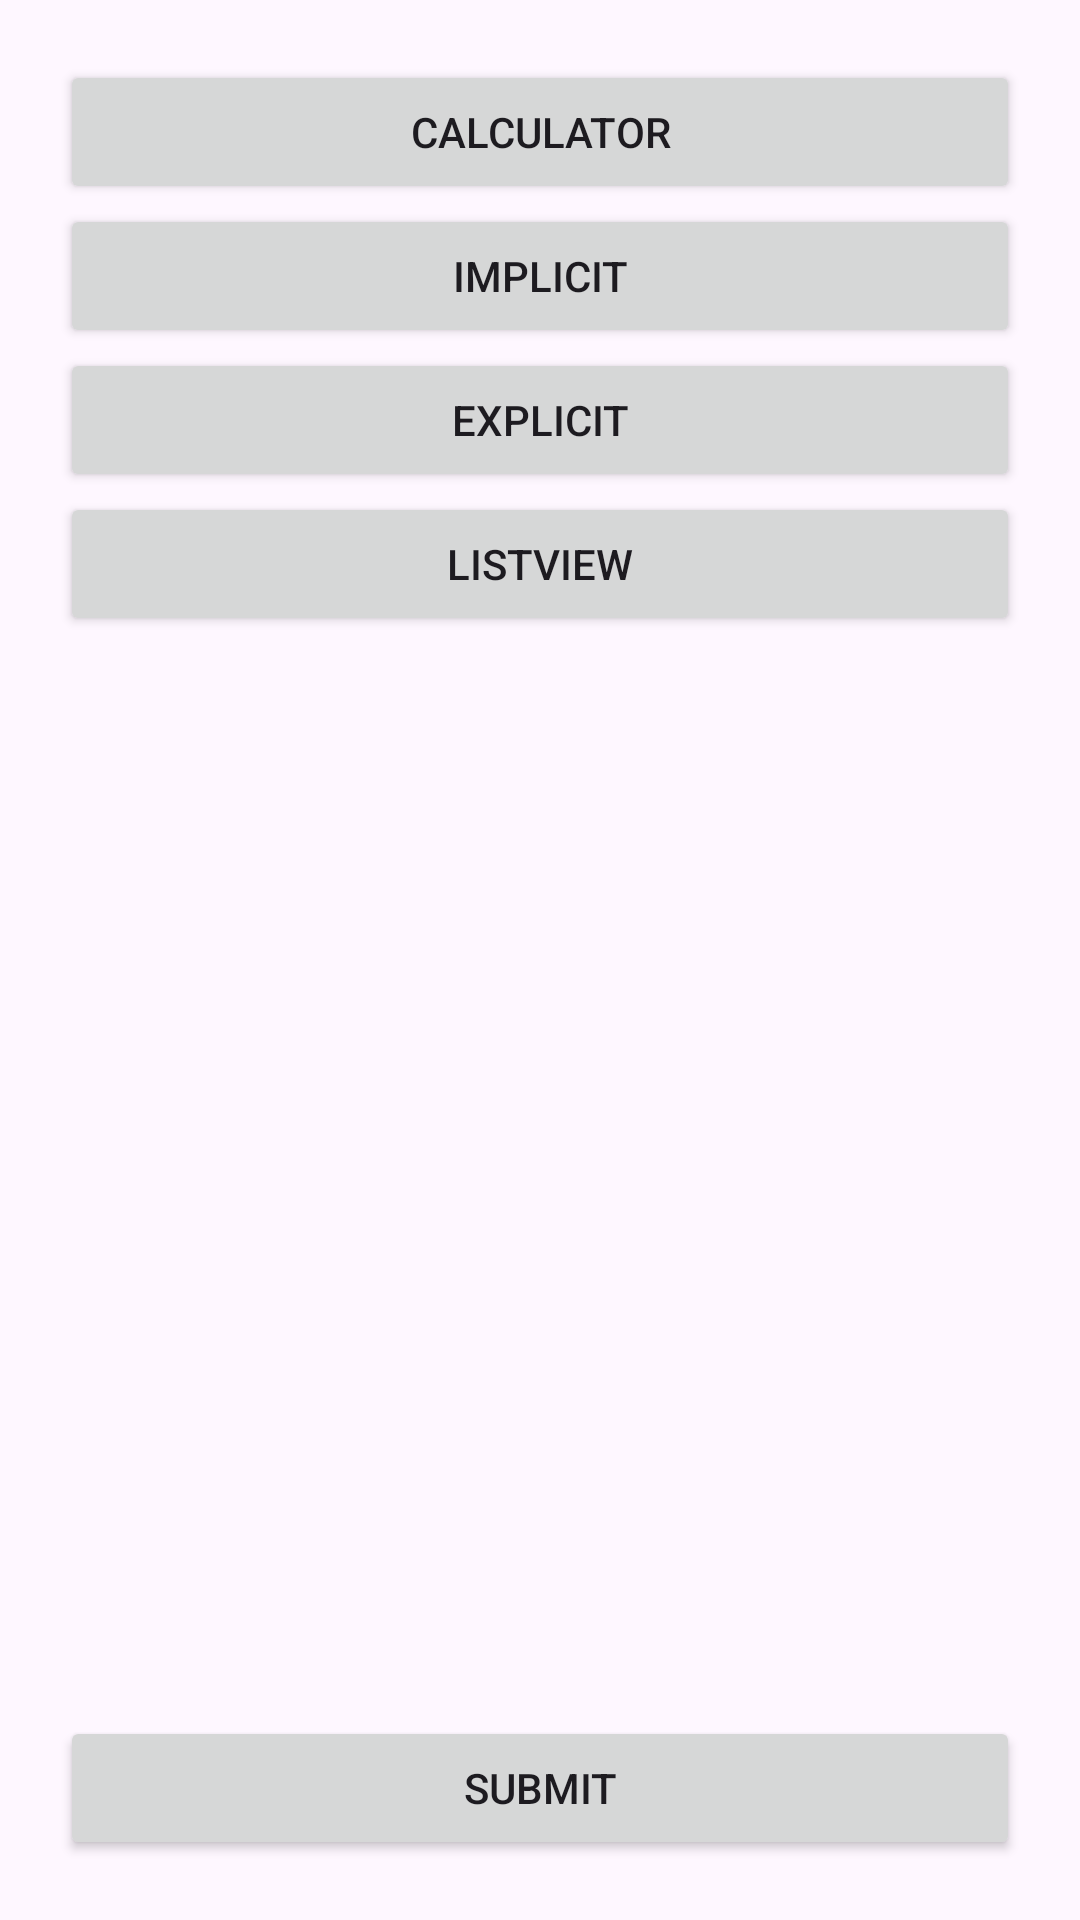

Layout XML and referenced resources for this Android screen:
<!-- AndroidManifest.xml: application theme Theme.DigitalTalentsScholarship -->
<!-- res/layout/activity_home.xml -->
<?xml version="1.0" encoding="utf-8"?>
<RelativeLayout xmlns:android="http://schemas.android.com/apk/res/android"
    xmlns:app="http://schemas.android.com/apk/res-auto"
    xmlns:tools="http://schemas.android.com/tools"
    android:id="@+id/rv_root"
    android:layout_width="match_parent"
    android:layout_height="match_parent"
    android:onClick="clickSubmit"
    android:padding="20dp"
    tools:context=".activity.HomeActivity">

    <Button
        android:id="@+id/btn_calculator"
        android:layout_width="match_parent"
        android:layout_height="wrap_content"
        android:onClick="clickCalculator"
        android:text="Calculator"
        app:cornerRadius="8sp" />

    <Button
        android:id="@+id/btn_implicit"
        android:layout_width="match_parent"
        android:layout_height="wrap_content"
        android:layout_below="@id/btn_calculator"
        android:onClick="clickImplicit"
        android:text="Implicit"
        app:cornerRadius="8sp" />

    <Button
        android:id="@+id/btn_explicit"
        android:layout_width="match_parent"
        android:layout_height="wrap_content"
        android:layout_below="@id/btn_implicit"
        android:onClick="clickExplicit"
        android:text="Explicit"
        app:cornerRadius="8sp" />

    <Button
        android:id="@+id/btn_ListView"
        android:layout_width="match_parent"
        android:layout_height="wrap_content"
        android:layout_below="@id/btn_explicit"
        android:onClick="clickListView"
        android:text="ListView"
        app:cornerRadius="8sp" />

    <Button
        android:id="@+id/btn_submit2"
        android:layout_width="match_parent"
        android:layout_height="wrap_content"
        android:layout_alignParentBottom="true"
        android:text="SUBMIT"
        android:onClick="clickSubmit"
        app:cornerRadius="8dp" />

</RelativeLayout>
<!-- resources referenced by this layout -->
<resources>
  <style name="Theme.DigitalTalentsScholarship" parent="Base.Theme.DigitalTalentsScholarship" />
  <style name="Base.Theme.DigitalTalentsScholarship" parent="Theme.Material3.DayNight.NoActionBar">
          
          <item name="colorPrimary">@color/orange</item>
      </style>
</resources>
